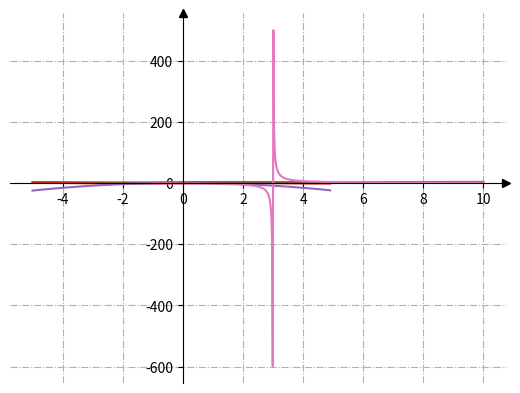

The matplotlib source for this figure:
from math import sin
import matplotlib.pyplot as plt
import numpy as np


fig, ax = plt.subplots()


# Перемістимо лівий і нижній стовпчики до x = 0 і y = 0 відповідно
ax.spines[["left", "bottom"]].set_position(("data", 0))


# Сховати верхню та праву лінію
ax.spines[["top", "right"]].set_visible(False)


# Намалюємо стрілки (як чорні трикутники: ">k"/"^k") на кінцях осей
# Також вимкнемо відсікання (clip_on=False) стрілок
ax.plot(1, 0, ">k", transform=ax.get_yaxis_transform(), clip_on=False)
ax.plot(0, 1, "^k", transform=ax.get_xaxis_transform(), clip_on=False)


# Додамо проміжні лінії
ax.grid(True, linestyle='-.')


# Сформуємо ряд значень x. 100 елементів від 5 до 15
x = np.linspace(-5, 5, 100, False)


# Функціональну залежність
ax.plot(x, 1 / (x**2 + 2*x + 3))

# Запускаємо малювання графіка
plt.show()

ax.plot(x, 1 / (x**2 - 2*x + 3))

# Запускаємо малювання графіка
plt.show()

ax.plot(x, np.sin(x) + 2)

# Запускаємо малювання графіка
plt.show()

ax.plot(x, np.sin(x) + (-1))

# Запускаємо малювання графіка
plt.show()

ax.plot(x, -x**2)

# Запускаємо малювання графіка
plt.show()

x = np.linspace(-1, 10, 500)
ax.plot(x, np.sqrt(x + 1))

# Запускаємо малювання графіка
plt.show()

ax.plot(x, 6 / (x - 3))  

# Запускаємо малювання графіка
plt.show() 
